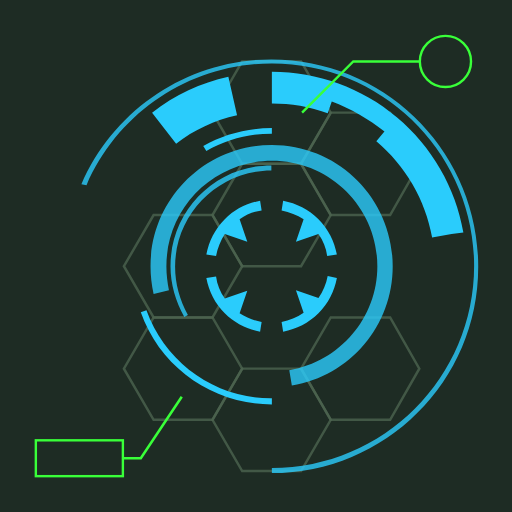
t = 0.00 s
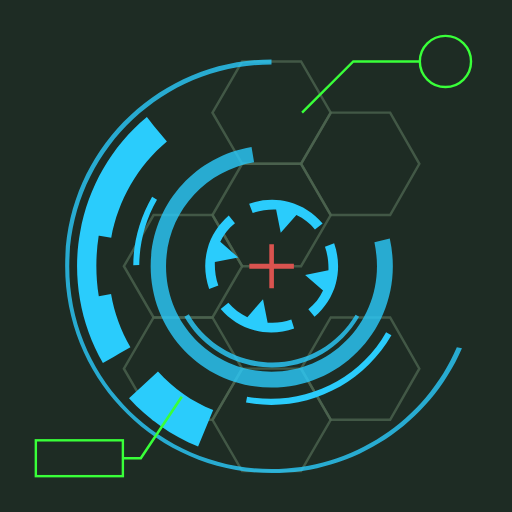
t = 0.67 s
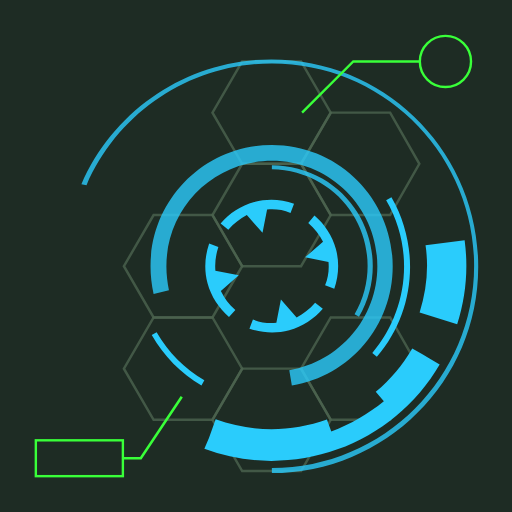
t = 1.33 s
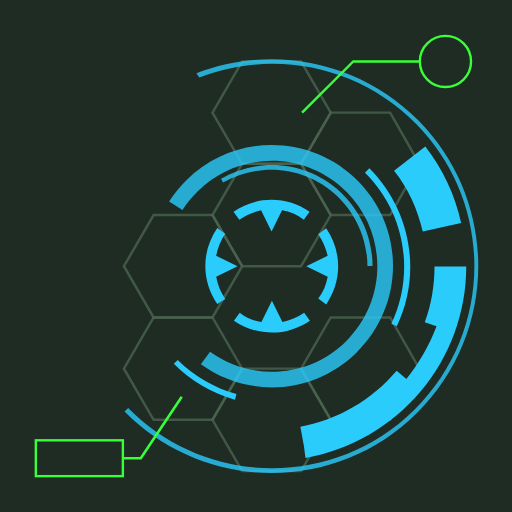
t = 1.50 s
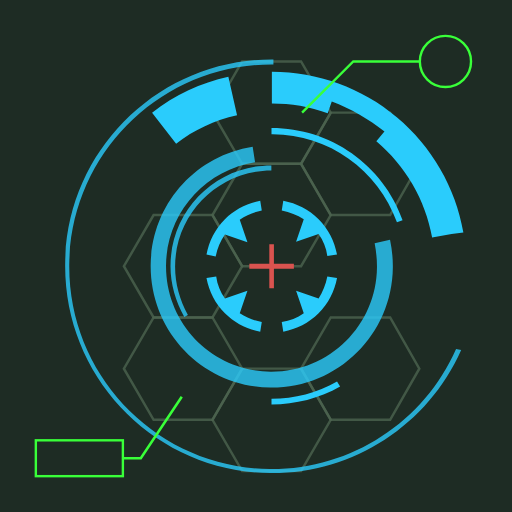
t = 2.00 s
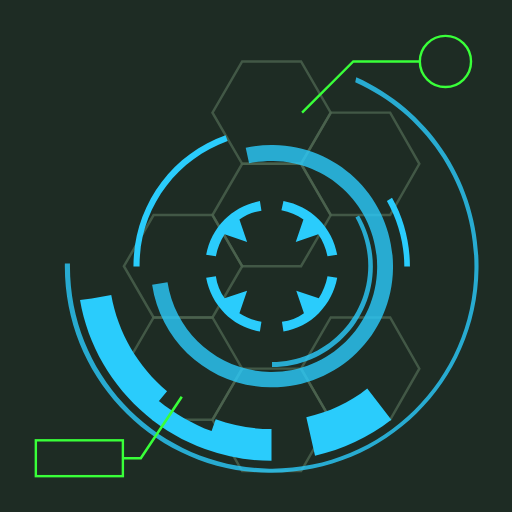
t = 3.00 s

The animated SVG that drew these frames (rendered in a browser with its animation timeline set to each time). Animation: 7 SMIL elements (animate=1,animateTransform=6); one cycle of 4.00 s, repeats indefinitely.

<svg xmlns="http://www.w3.org/2000/svg" xmlns:xlink="http://www.w3.org/1999/xlink"
     style="margin: auto; background: rgb(30, 44, 36); display: block;" width="200px" height="200px"
     viewBox="0 0 100 100" preserveAspectRatio="xMidYMid">
    <style type="text/css">
        .ldio-9r2qj0fq15v-st0{opacity:0.8;fill:none;stroke-width:0.4811;stroke-miterlimit:10;}
        .ldio-9r2qj0fq15v-st2{opacity:0.8;}
        .ldio-9r2qj0fq15v-st3{fill:none;stroke-width:0.5;stroke-miterlimit:10;}
        .ldio-9r2qj0fq15v-st4{fill:none;stroke-width:0.4694;stroke-miterlimit:10;}
    </style>
    <g style="opacity:0.5">
        <polygon stroke="#799b79" class="ldio-9r2qj0fq15v-st0"
                 points="41.5 62 30 62 24.2 72 30 82 41.5 82 47.3 72"></polygon>
        <polygon stroke="#799b79" class="ldio-9r2qj0fq15v-st0"
                 points="58.8 72 47.3 72 41.5 82 47.3 92 58.8 92 64.6 82"></polygon>
        <polygon stroke="#799b79" class="ldio-9r2qj0fq15v-st0"
                 points="76.2 62 64.6 62 58.8 72 64.6 82 76.2 82 81.9 72"></polygon>
        <polygon stroke="#799b79" class="ldio-9r2qj0fq15v-st0"
                 points="41.5 42 30 42 24.2 52 30 62 41.5 62 47.3 52"></polygon>
        <polygon stroke="#799b79" class="ldio-9r2qj0fq15v-st0"
                 points="58.8 12 47.3 12 41.5 22 47.3 32 58.8 32 64.6 22"></polygon>
        <polygon stroke="#799b79" class="ldio-9r2qj0fq15v-st0"
                 points="58.8 32 47.3 32 41.5 42 47.3 52 58.8 52 64.6 42"></polygon>
        <polygon stroke="#799b79" class="ldio-9r2qj0fq15v-st0"
                 points="76.2 22 64.6 22 58.8 32 64.6 42 76.2 42 81.9 32"></polygon>
    </g>
    <g transform="rotate(156.106 53.064 52)">
        <path fill="#2accfc"
              d="M48.3 56.8l-4.4 1.5c-0.9-1.3-1.5-2.7-1.7-4.3l-1.9 0.3c0.5 2.6 1.7 5 3.6 6.9c1.9 1.9 4.3 3.1 6.9 3.6 l0.3-1.9c-1.6-0.3-3-0.9-4.3-1.7L48.3 56.8z"></path>
        <path fill="#2accfc"
              d="M57.8 47.2l4.4-1.5c0.9 1.3 1.5 2.7 1.7 4.3l1.9-0.3c-0.5-2.6-1.7-5-3.6-6.9c-1.9-1.9-4.3-3.1-6.9-3.6L55 41.1 c1.6 0.3 3 0.9 4.3 1.7L57.8 47.2z"></path>
        <path fill="#2accfc"
              d="M62.2 58.2l-4.4-1.5l1.5 4.4C58 62 56.5 62.6 55 62.9l0.3 1.9c2.6-0.5 5-1.7 6.9-3.6c1.9-1.9 3.1-4.3 3.6-6.9 L64 53.9C63.7 55.5 63.1 56.9 62.2 58.2z"></path>
        <path fill="#2accfc"
              d="M43.9 42.8c-1.9 1.9-3.1 4.3-3.6 6.9l1.9 0.3c0.3-1.6 0.9-3 1.7-4.3l4.4 1.5l-1.5-4.4c1.3-0.9 2.7-1.5 4.3-1.7 l-0.3-1.9C48.2 39.7 45.8 40.9 43.9 42.8z"></path>
        <animateTransform attributeName="transform" type="rotate" repeatCount="indefinite" dur="4s" keyTimes="0;1"
                          values="0 53.064 52;360 53.064 52"></animateTransform>
    </g>
    <g class="ldio-9r2qj0fq15v-st2" transform="rotate(47.7877 53.064 52)">
        <path fill="#2accfc"
              d="M36 61.9c-1.7-3-2.7-6.4-2.7-9.9c0-10.9 8.8-19.7 19.7-19.7v1c-10.3 0-18.8 8.4-18.8 18.8 c0 3.3 0.9 6.5 2.5 9.4L36 61.9z"></path>
        <animateTransform attributeName="transform" type="rotate" repeatCount="indefinite" dur="2s" keyTimes="0;1"
                          values="360 53.064 52;0 53.064 52"></animateTransform>
    </g>
    <g class="ldio-9r2qj0fq15v-st2" transform="rotate(132.571 53.064 52)">
        <path fill="#2accfc"
              d="M57 75.3l-0.5-3c9.9-1.7 17.2-10.2 17.2-20.3c0-11.4-9.2-20.6-20.6-20.6S32.5 40.6 32.5 52 c0 1.6 0.2 3.2 0.5 4.7l-3 0.7c-0.4-1.8-0.6-3.6-0.6-5.4c0-13.1 10.6-23.7 23.7-23.7S76.7 38.9 76.7 52 C76.7 63.6 68.4 73.4 57 75.3z"></path>
        <animateTransform attributeName="transform" type="rotate" repeatCount="indefinite" dur="1.332s" keyTimes="0;1"
                          values="0 53.064 52;360 53.064 52"></animateTransform>
    </g>
    <g transform="rotate(47.7877 53.064 52)">
        <path fill="#2accfc"
              d="M90.5 45.4c-1.5-8.8-6.2-16.8-13-22.5l0 0c-3.4-2.9-7.3-5.1-11.4-6.6s-8.5-2.3-13-2.3v2.4v1.4v2.4 c3.7 0 7.4 0.6 10.9 1.9l0.8-2.3c0 0 0 0 0 0c3.7 1.4 7.2 3.4 10.3 5.9l1.2-1.5L75 25.8c0 0 0 0 0 0l-1.5 1.8 c5.7 4.8 9.6 11.5 10.9 18.8l3.8-0.7c0 0 0 0 0 0L90.5 45.4z"></path>
        <path fill="#2accfc" d="M29.7 22l4.7 6.1c3.5-2.8 7.5-4.6 11.9-5.6l-1.7-7.5C39.2 16.2 34.2 18.5 29.7 22z"></path>
        <animateTransform attributeName="transform" type="rotate" repeatCount="indefinite" dur="2s" keyTimes="0;1"
                          values="360 53.064 52;0 53.064 52"></animateTransform>
    </g>
    <g class="ldio-9r2qj0fq15v-st2" transform="rotate(132.571 53.064 52)">
        <path fill="#2accfc"
              d="M53.1 92.4v-1c21.8 0 39.5-17.7 39.5-39.5c0-21.8-17.7-39.5-39.5-39.5c-15.8 0-30 9.4-36.2 23.8L15.9 36 c6.4-14.8 21-24.4 37.1-24.4c22.3 0 40.4 18.1 40.4 40.4C93.5 74.3 75.3 92.4 53.1 92.4z"></path>
        <animateTransform attributeName="transform" type="rotate" repeatCount="indefinite" dur="1.332s" keyTimes="0;1"
                          values="0 53.064 52;360 53.064 52"></animateTransform>
    </g>
    <polygon fill="#d9534f"
             points="57.4 51.5 53.5 51.5 53.5 47.7 52.6 47.7 52.6 51.5 48.7 51.5 48.7 52.5 52.6 52.5 52.6 56.3 53.5 56.3 53.5 52.5 57.4 52.5 ">
        <animate attributeName="opacity" repeatCount="indefinite" dur="1.332s" keyTimes="0;0.4;0.5;0.9;1"
                 values="0;0;1;1;0"></animate>
    </polygon>
    <g transform="rotate(203.894 53.064 52)">
        <path fill="#2accfc" d="M39.7 28.5l0.6 1c3.9-2.2 8.3-3.4 12.8-3.4V25C48.4 25 43.7 26.2 39.7 28.5z"></path>
        <path fill="#2accfc"
              d="M28.6 60.6l-1.1 0.4C31.3 71.8 41.6 79 53.1 79v-1.2C42.1 77.9 32.3 70.9 28.6 60.6z"></path>
        <animateTransform attributeName="transform" type="rotate" repeatCount="indefinite" dur="4s" keyTimes="0;1"
                          values="360 53.064 52;0 53.064 52"></animateTransform>
    </g>
    <g>
        <polyline stroke="#39ff39" class="ldio-9r2qj0fq15v-st3" points="35.5 77.5 27.5 89.5 24 89.5"></polyline>
        <rect stroke="#39ff39" x="7" y="86" class="ldio-9r2qj0fq15v-st4" width="17" height="7"></rect>
    </g>
    <g>
        <polyline stroke="#39ff39" class="ldio-9r2qj0fq15v-st4" points="59 22 69 12 82 12"></polyline>
        <circle stroke="#39ff39" class="ldio-9r2qj0fq15v-st4" cx="87" cy="12" r="5"></circle>
    </g>
</svg>